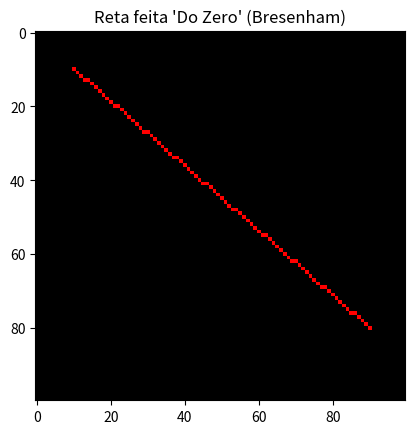

Here is the Python script that generated this plot:
# Desenho de Primitivas
import numpy as np
import matplotlib.pyplot as plt

def desenhar_linha_bresenham(img, x0, y0, x1, y1, cor):
    # Algoritmo de Bresenham para rasterizar linhas
    dx = abs(x1-x0)
    dy = abs(y1-y0)
    # Direção do Passo
    sx = 1 if x0 < x1 else -1
    sy = 1 if y0 < y1 else -1
    # Variavel de Decisão
    erro = dx - dy
    x,y = x0,y0
    # Laço infinito até chegar no ponto final
    while True:
        # Pinta o pixel na matriz
        img[y, x] = cor
        if x == x1 and y == y1:
            break
        e2 = 2 * erro
        if e2 > -dy:
            erro -= dy
            x += sx
        if e2 < dx:
            erro += dx
            y += sy

if __name__ == "__main__":
    tela = np.zeros((100,100,3),dtype=np.uint8) # 100x100 pixels, 3 canais (RGB)
    desenhar_linha_bresenham(tela, 10, 10, 90, 80, (255, 0, 0)) # Linha vermelha
    plt.imshow(tela)
    plt.title("Reta feita 'Do Zero' (Bresenham)")
    plt.show()
